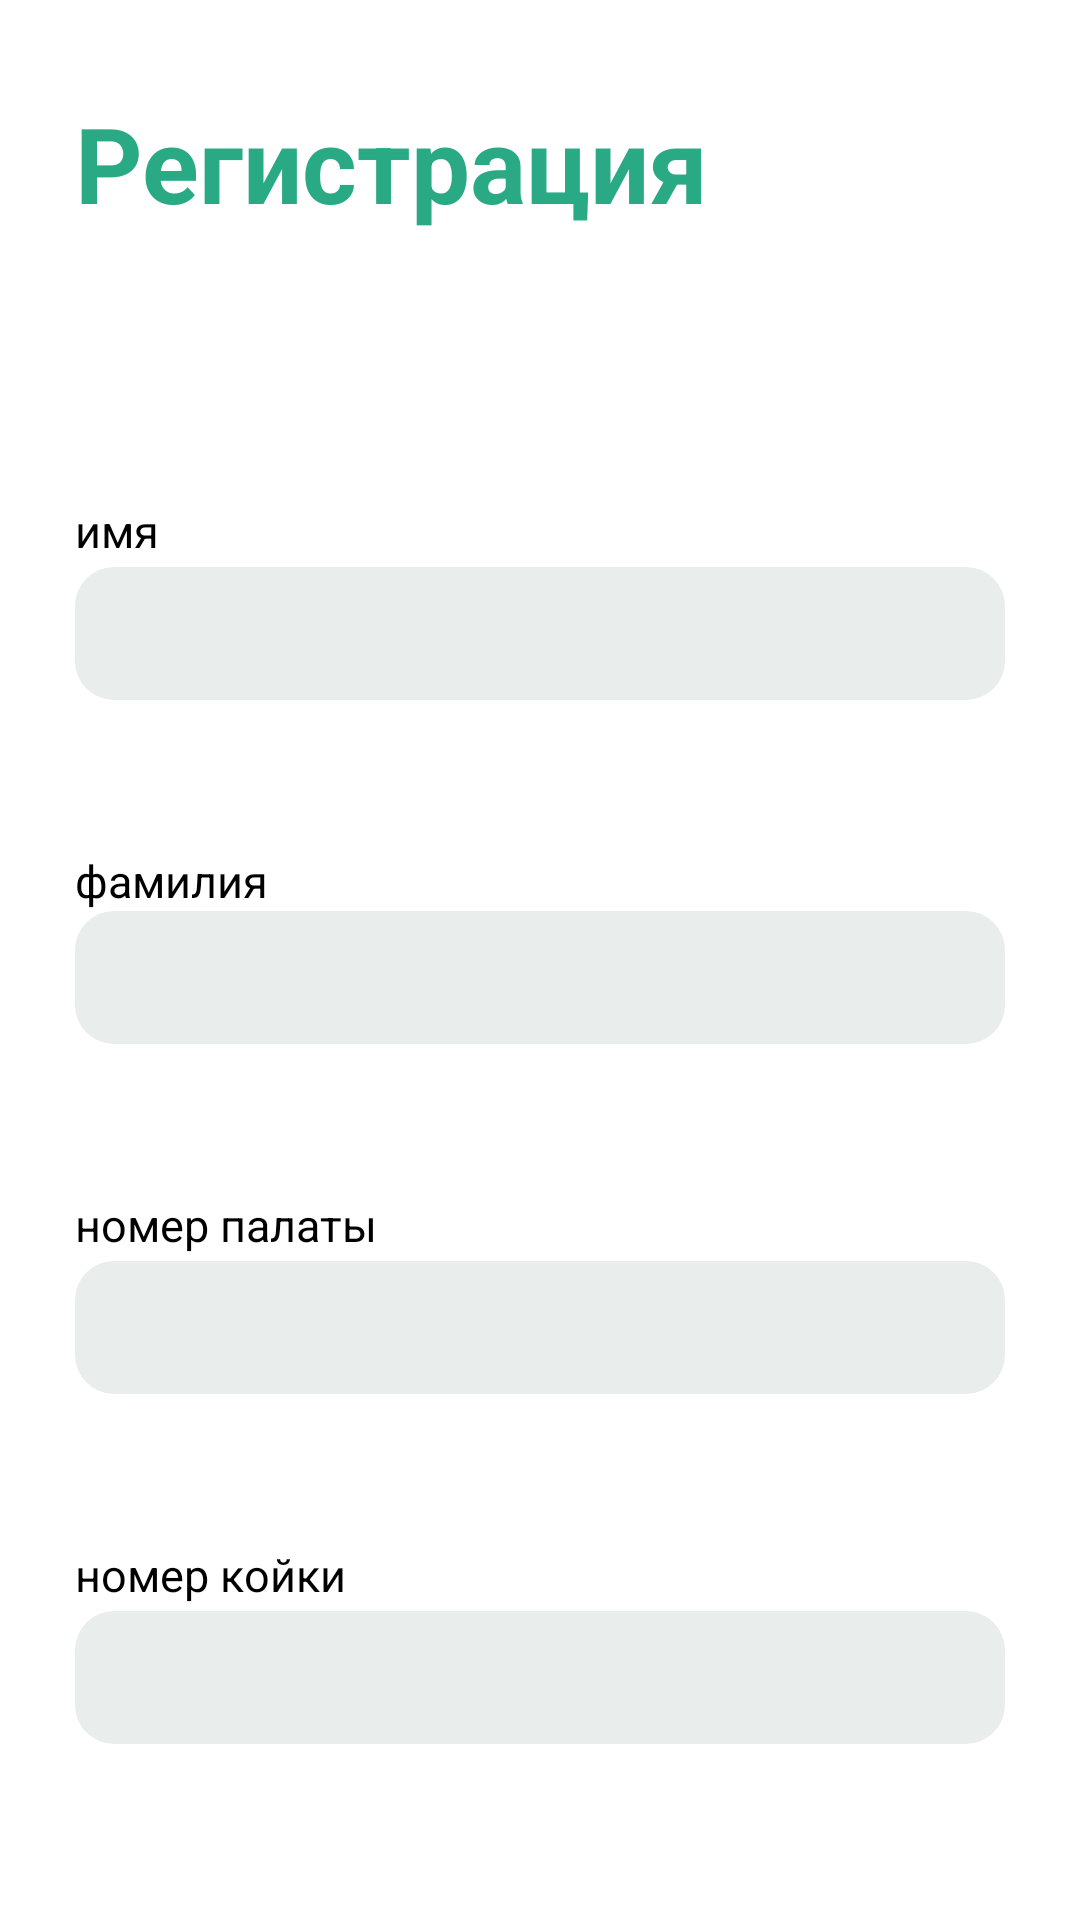

Write the Android layout XML for this screen, with the resource values it uses.
<!-- AndroidManifest.xml: application theme Theme.THelper21 -->
<!-- res/layout/fragment_registration.xml -->
<?xml version="1.0" encoding="utf-8"?>
<androidx.constraintlayout.widget.ConstraintLayout xmlns:android="http://schemas.android.com/apk/res/android"
    xmlns:app="http://schemas.android.com/apk/res-auto"
    xmlns:tools="http://schemas.android.com/tools"
    android:layout_width="match_parent"
    android:layout_height="match_parent"
    android:background="@color/white"
    tools:context=".registration.Registration"
    android:clickable="true">

    <androidx.constraintlayout.widget.Guideline
        android:id="@+id/left_line"
        android:layout_width="0dp"
        android:layout_height="0dp"
        android:orientation="vertical"
        app:layout_constraintGuide_begin="25dp" />

    <androidx.constraintlayout.widget.Guideline
        android:id="@+id/top_line"
        android:layout_width="0dp"
        android:layout_height="0dp"
        android:orientation="horizontal"
        app:layout_constraintGuide_begin="31dp" />

    <androidx.constraintlayout.widget.Guideline
        android:id="@+id/line_right"
        android:layout_width="0dp"
        android:layout_height="0dp"
        android:orientation="vertical"
        app:layout_constraintGuide_end="25dp" />

    <TextView
        android:id="@+id/reg_txt"
        android:layout_width="wrap_content"
        android:layout_height="wrap_content"
        android:text="Регистрация"
        android:textColor="@color/text_color"
        android:textSize="35sp"
        android:textStyle="bold"
        app:layout_constraintStart_toStartOf="@+id/left_line"
        app:layout_constraintTop_toTopOf="@+id/top_line" />

    <TextView
        android:id="@+id/textView3"
        android:layout_width="0dp"
        android:layout_height="wrap_content"
        app:layout_constraintEnd_toStartOf="@+id/line_right"
        app:layout_constraintStart_toStartOf="@+id/left_line"
        app:layout_constraintTop_toBottomOf="@+id/reg_txt" />

    <TextView
        android:id="@+id/name_txt"
        android:layout_width="wrap_content"
        android:layout_height="wrap_content"
        android:layout_marginTop="70dp"
        android:text="имя"
        android:textColor="@color/black"
        android:textSize="15sp"
        app:layout_constraintStart_toStartOf="@+id/left_line"
        app:layout_constraintTop_toBottomOf="@+id/textView3" />


    <EditText
        android:id="@+id/name"
        android:layout_width="0dp"
        android:layout_height="wrap_content"
        android:layout_marginTop="2dp"
        android:background="@drawable/edit_custom"
        android:padding="10dp"
        app:layout_constraintEnd_toStartOf="@+id/line_right"
        app:layout_constraintHorizontal_bias="0.0"
        app:layout_constraintStart_toStartOf="@+id/left_line"
        app:layout_constraintTop_toBottomOf="@+id/name_txt"
        android:inputType="text"/>

    <TextView
        android:id="@+id/surname_txt"
        android:layout_width="0dp"
        android:layout_height="wrap_content"
        android:layout_marginTop="50dp"
        android:text="фамилия"
        android:textColor="@color/black"
        android:textSize="15sp"
        app:layout_constraintStart_toStartOf="@+id/left_line"
        app:layout_constraintTop_toBottomOf="@+id/name" />

    <EditText
        android:id="@+id/surname"
        android:layout_width="0dp"
        android:layout_height="wrap_content"
        android:background="@drawable/edit_custom"
        android:padding="10dp"
        app:layout_constraintEnd_toStartOf="@+id/line_right"
        app:layout_constraintStart_toStartOf="@+id/left_line"
        app:layout_constraintTop_toBottomOf="@+id/surname_txt"
        android:inputType="text"/>

    <TextView
        android:id="@+id/room_num_txt"
        android:layout_width="0dp"
        android:layout_height="wrap_content"
        android:layout_marginTop="50dp"
        android:text="номер палаты"
        android:textColor="@color/black"
        android:textSize="15sp"
        app:layout_constraintStart_toStartOf="@+id/left_line"
        app:layout_constraintTop_toBottomOf="@+id/surname" />

    <EditText
        android:id="@+id/room_num"
        android:layout_width="0dp"
        android:layout_height="wrap_content"
        android:layout_marginTop="2dp"
        android:background="@drawable/edit_custom"
        android:padding="10dp"
        app:layout_constraintEnd_toStartOf="@+id/line_right"
        app:layout_constraintStart_toStartOf="@+id/left_line"
        app:layout_constraintTop_toBottomOf="@+id/room_num_txt"
        android:inputType="number"/>

    <TextView
        android:id="@+id/bed_num_txt"
        android:layout_width="0dp"
        android:layout_height="wrap_content"
        android:layout_marginTop="50dp"
        android:text="номер койки"
        android:textColor="@color/black"
        android:textSize="15sp"
        app:layout_constraintStart_toStartOf="@+id/left_line"
        app:layout_constraintTop_toBottomOf="@+id/room_num" />

    <EditText
        android:id="@+id/bed_num"
        android:layout_width="0dp"
        android:layout_height="wrap_content"
        android:layout_marginTop="2dp"
        android:background="@drawable/edit_custom"
        android:padding="10dp"
        app:layout_constraintEnd_toStartOf="@+id/line_right"
        app:layout_constraintStart_toStartOf="@+id/left_line"
        app:layout_constraintTop_toBottomOf="@+id/bed_num_txt"
        android:inputType="number"/>

    <androidx.constraintlayout.widget.Guideline
        android:id="@+id/button_line_begin"
        android:layout_width="0dp"
        android:layout_height="0dp"
        android:orientation="vertical"
        app:layout_constraintGuide_begin="50dp" />

    <androidx.constraintlayout.widget.Guideline
        android:id="@+id/button_line_end"
        android:layout_width="0dp"
        android:layout_height="0dp"
        android:orientation="vertical"
        app:layout_constraintGuide_end="50dp" />

    <androidx.appcompat.widget.AppCompatButton
        android:id="@+id/btn_reg"
        android:layout_width="0dp"
        android:layout_height="wrap_content"
        android:background="@drawable/custom_btn"
        android:text="зарегистрироваться"
        android:textColor="@color/white"
        android:textSize="15sp"
        app:layout_constraintBottom_toBottomOf="parent"
        app:layout_constraintEnd_toStartOf="@+id/button_line_end"
        app:layout_constraintStart_toStartOf="@+id/button_line_begin"
        app:layout_constraintTop_toBottomOf="@+id/bed_num" />


</androidx.constraintlayout.widget.ConstraintLayout>
<!-- resources referenced by this layout -->
<resources>
  <color name="black">#FF000000</color>
  <color name="text_color">#2AAA84</color>
  <color name="white">#FFFFFFFF</color>
  <!-- drawable edit_custom (drawable) -->
  <?xml version="1.0" encoding="utf-8"?>
  <shape xmlns:android="http://schemas.android.com/apk/res/android" android:shape="rectangle">
  
      <solid android:color="@color/edit_color" />
      <corners android:radius="13dp" />
  
  
  
  </shape>
  <style name="Theme.THelper21" parent="Theme.MaterialComponents.DayNight.NoActionBar">
          
          <item name="colorPrimary">@color/black</item>
          <item name="colorPrimaryVariant">@color/black</item>
          <item name="colorOnPrimary">@color/black</item>
          
          <item name="colorSecondary">@color/teal_200</item>
          <item name="colorSecondaryVariant">@color/teal_700</item>
          <item name="colorOnSecondary">@color/black</item>
          
          <item name="android:statusBarColor" tools:targetApi="l">?attr/colorPrimaryVariant</item>
          
      </style>
  <color name="edit_color">#E9EEED</color>
  <color name="teal_200">#FF03DAC5</color>
  <color name="teal_700">#FF018786</color>
</resources>
